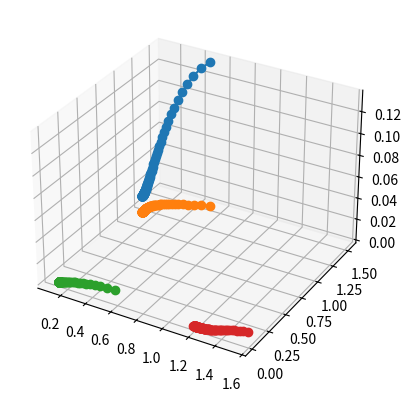

This figure's Python source:
#!/bin/python3
import math
import matplotlib.pyplot as plt
from mpl_toolkits.mplot3d import Axes3D

def grad_x(x, y, z):
	return 2 * (0.1 - pow(x, 2) + 2 * y*z - x)*(-2 * x - 1) - 6 * (-0.2 + pow(y, 2) - 3 * x*z - y)*z - 4 * (0.3 - pow(z, 2) - 2 * x*y - z)*y

def grad_y(x, y, z):
	return 4 * (0.1 - pow(x, 2) + 2 * y*z - x)*z + 2 * (-0.2 + pow(y, 2) - 3 * x*z - y)*(2 * y - 1) - 4 * (0.3 - pow(z, 2) - 2 * x*y - z)*x

def grad_z(x, y, z):
	return 4 * (0.1 - pow(x, 2) + 2 * y*z - x)*y - 6 * (-0.2 + pow(y, 2) - 3 * x*z - y)*x + 2 * (0.3 - pow(z, 2) - 2 * x*y - z)*(-2 * z - 1);

xk = 2
xk_old = 0
yk = 2
yk_old = 0
zk = 2
zk_old = 0

lambd = math.exp(-5)
sigm = 0.1
eps = 1e-4

xk_old = xk
yk_old = yk
zk_old = zk
xk = xk_old - lambd * grad_x(xk_old, yk_old, zk_old)
yk = yk_old - lambd * grad_y(xk_old, yk_old, zk_old)
zk = zk_old - lambd * grad_z(xk_old, yk_old, zk_old)


count = 0

xk_arr = []
yk_arr = []
zk_arr = []

while max(abs(xk - xk_old), abs(yk - yk_old), abs(zk - zk_old)) > eps:
	count += 1
	
	xk_old = xk
	yk_old = yk
	zk_old = zk

	xk = xk_old - lambd * grad_x(xk_old, yk_old, zk_old)
	yk = yk_old - lambd * grad_y(xk_old, yk_old, zk_old)
	zk = zk_old - lambd * grad_z(xk_old, yk_old, zk_old)

	xk_arr.append(xk)
	yk_arr.append(yk)
	zk_arr.append(zk)


print("xk: {}".format(xk))
print("yk: {}".format(yk))
print("zk: {}".format(zk))

fig = plt.figure()
ax = plt.axes(projection='3d')
ax.plot3D(xs=xk_arr, ys=yk_arr, zs=zk_arr, marker='o')
plt.show()
plt.plot(xk_arr, yk_arr, '-o')
plt.show()
plt.plot(xk_arr, zk_arr, '-o')
plt.show()
plt.plot(yk_arr, zk_arr, '-o')
plt.show()
